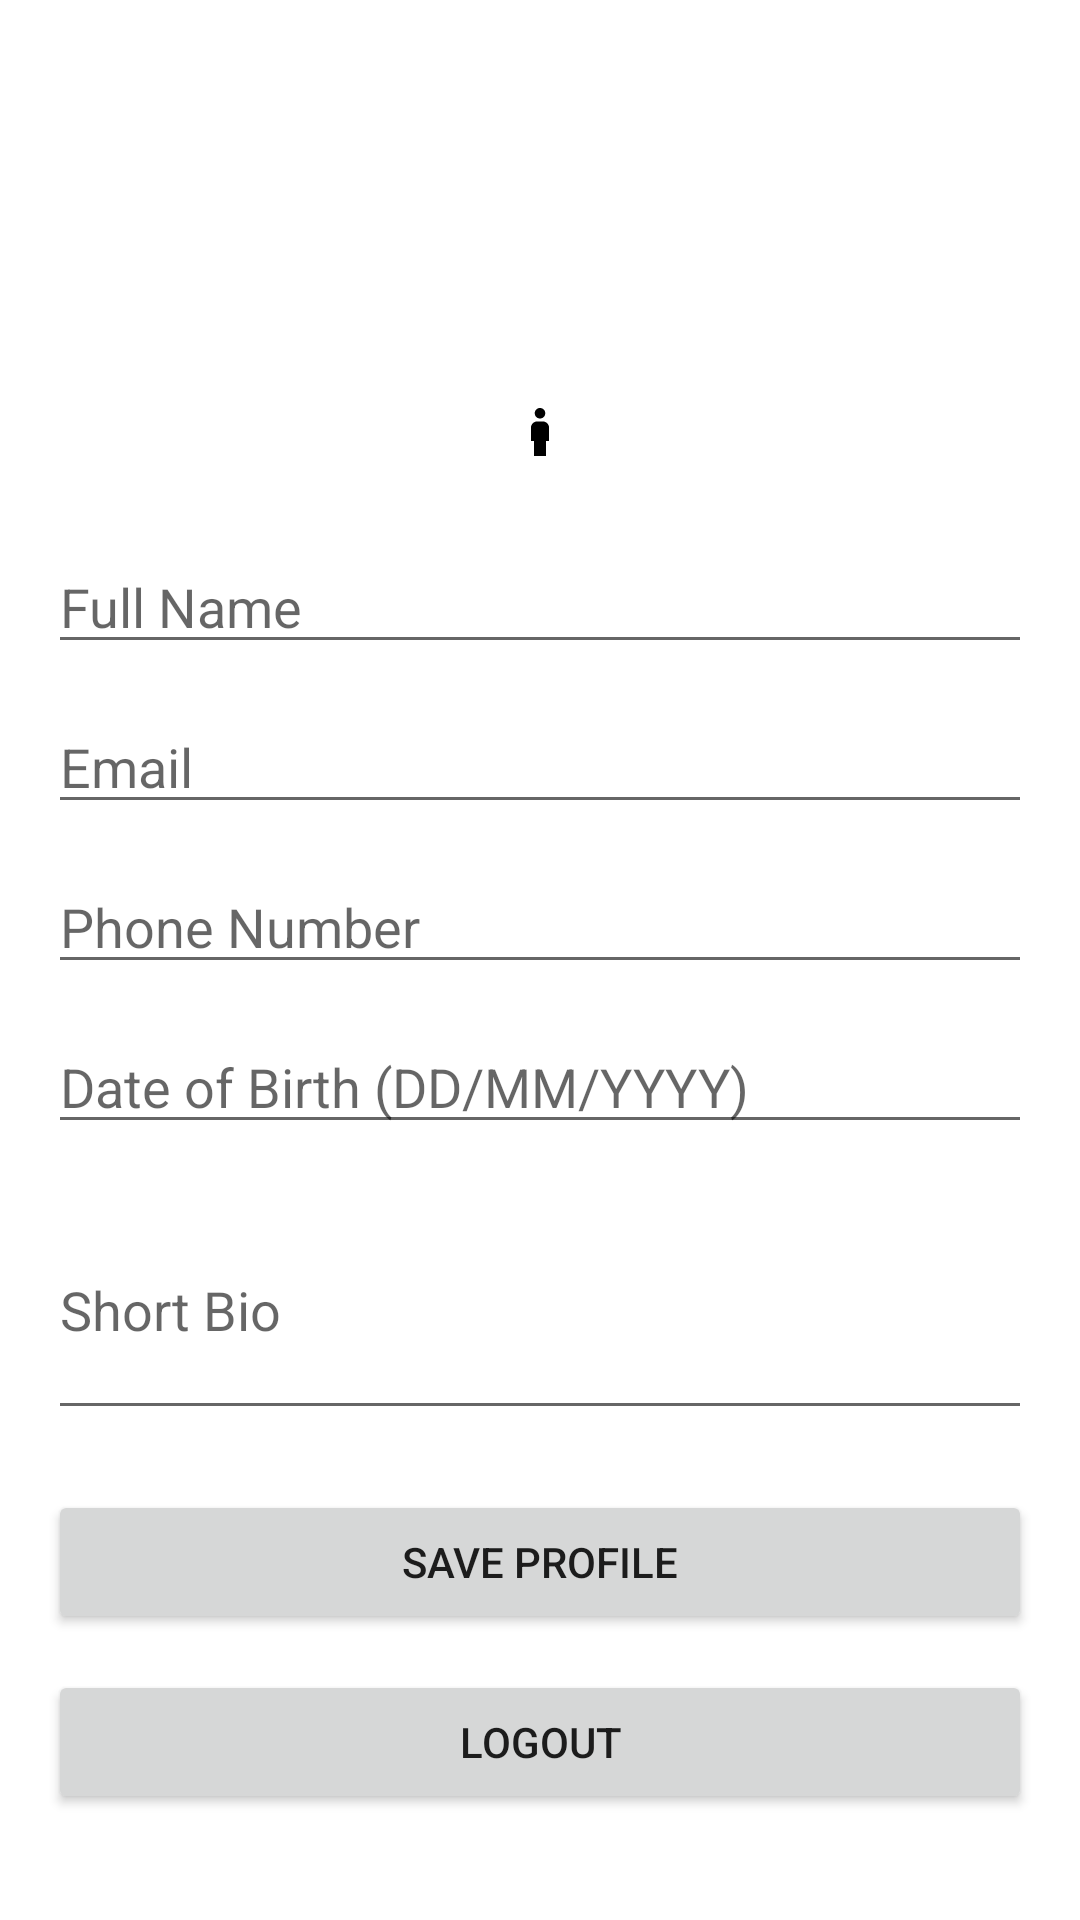

Here is an Android app screen rendered from its layout file. Give the layout XML and the strings, colors and styles it references.
<!-- AndroidManifest.xml: application theme Theme.SmartMoodJournal -->
<!-- res/layout/activity_user_profile.xml -->
<?xml version="1.0" encoding="utf-8"?>

<ScrollView xmlns:android="http://schemas.android.com/apk/res/android"
    android:layout_width="match_parent"
    android:layout_height="match_parent"
    android:padding="16dp">

    <LinearLayout
        android:orientation="vertical"
        android:layout_width="match_parent"
        android:layout_height="wrap_content"
        android:gravity="center_horizontal">

        <ImageView
            android:id="@+id/profileImageView"
            android:layout_width="100dp"
            android:layout_height="100dp"
            android:src="@drawable/ic_profile"
            android:contentDescription="@string/profile_image_desc"
            android:layout_marginBottom="16dp" />

        <ImageButton
            android:id="@+id/switchUserButton"
            android:layout_width="wrap_content"
            android:layout_height="wrap_content"
            android:background="?attr/selectableItemBackgroundBorderless"
            android:src="@drawable/ic_switch_user"
            android:contentDescription="@string/switch_user_desc"
            android:layout_marginBottom="24dp" />

        <EditText
            android:id="@+id/fullNameEditText"
            android:layout_width="match_parent"
            android:layout_height="wrap_content"
            android:hint="@string/full_name"
            android:inputType="textPersonName"
            android:autofillHints="name"
            android:layout_marginBottom="12dp" />

        <EditText
            android:id="@+id/emailEditText"
            android:layout_width="match_parent"
            android:layout_height="wrap_content"
            android:hint="@string/email"
            android:inputType="textEmailAddress"
            android:autofillHints="emailAddress"
            android:layout_marginBottom="12dp" />

        <EditText
            android:id="@+id/phoneEditText"
            android:layout_width="match_parent"
            android:layout_height="wrap_content"
            android:hint="@string/phone_number"
            android:inputType="phone"
            android:autofillHints="phone"
            android:layout_marginBottom="12dp" />

        <EditText
            android:id="@+id/dobEditText"
            android:layout_width="match_parent"
            android:layout_height="wrap_content"
            android:hint="@string/date_of_birth"
            android:inputType="text"
            android:autofillHints="birthday"
            android:layout_marginBottom="12dp" />

        <EditText
            android:id="@+id/bioEditText"
            android:layout_width="match_parent"
            android:layout_height="wrap_content"
            android:hint="@string/short_bio"
            android:inputType="textMultiLine"
            android:autofillHints="username"
            android:minLines="3"
            android:layout_marginBottom="20dp" />

        <Button
            android:id="@+id/saveProfileButton"
            android:layout_width="match_parent"
            android:layout_height="wrap_content"
            android:text="@string/save_profile"
            android:layout_marginBottom="12dp" />

        <Button
            android:id="@+id/logoutButton"
            android:layout_width="match_parent"
            android:layout_height="wrap_content"
            android:text="@string/logout" />

    </LinearLayout>
</ScrollView>
<!-- resources referenced by this layout -->
<resources>
  <!-- drawable ic_switch_user (drawable) -->
  <vector xmlns:android="http://schemas.android.com/apk/res/android" android:height="24dp" android:tint="#000000" android:viewportHeight="24" android:viewportWidth="24" android:width="24dp">
        
      <path android:fillColor="@android:color/white" android:pathData="M12,7.5c0.97,0 1.75,-0.78 1.75,-1.75S12.97,4 12,4s-1.75,0.78 -1.75,1.75S11.03,7.5 12,7.5zM14,20v-5h1v-4.5c0,-1.1 -0.9,-2 -2,-2h-2c-1.1,0 -2,0.9 -2,2V15h1v5H14z"/>
      
  </vector>
  <string name="date_of_birth">Date of Birth (DD/MM/YYYY)</string>
  <string name="email">Email</string>
  <string name="full_name">Full Name</string>
  <string name="logout">Logout</string>
  <string name="phone_number">Phone Number</string>
  <string name="profile_image_desc">Profile picture</string>
  <string name="save_profile">Save Profile</string>
  <string name="short_bio">Short Bio</string>
  <string name="switch_user_desc">Switch User</string>
  <style name="Theme.SmartMoodJournal" parent="Theme.MaterialComponents.DayNight.NoActionBar">
          <item name="colorPrimary">@color/purple_500</item>
          <item name="colorPrimaryVariant">@color/purple_700</item>
          <item name="colorOnPrimary">@color/white</item>
          <item name="colorSecondary">@color/teal_200</item>
          <item name="colorOnSecondary">@color/black</item>
          <item name="android:statusBarColor">@color/purple_700</item>
      </style>
  <!-- not gathered from this repository: default colours our renderer supplied (Android Studio template values) -->
  <color name="purple_500">#FF6200EE</color>
  <color name="purple_700">#FF3700B3</color>
  <color name="teal_200">#FF03DAC5</color>
  <color name="black">#FF000000</color>
  <color name="white">#FFFFFFFF</color>
</resources>
